Run: headless pygame with SDL's dummy video driver; simulated clock (each Clock.tick advances the game by its frame time, no real sleeping); random seed 0; keys injected as events and as key.get_pressed() state; no mouse input.
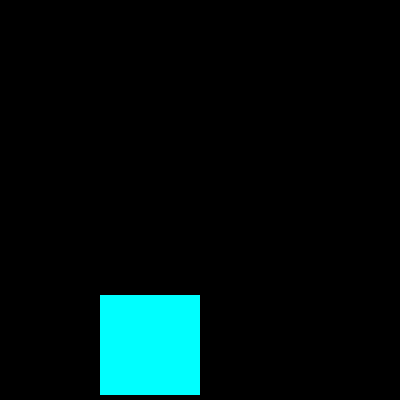
Frame 1 of 4 · flips 1–60 · no input
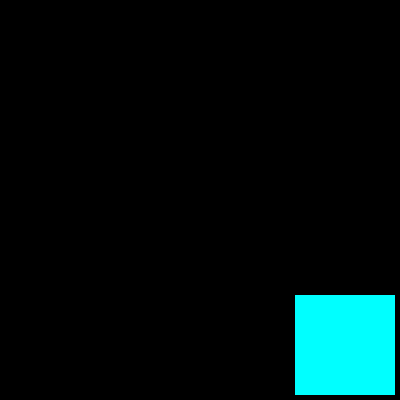
Frame 2 of 4 · flips 61–180 · tapped SPACE, RETURN · held RIGHT (→), D
Frame 3 of 4 · flips 181–300 · held DOWN (↓), S · screen unchanged from frame 2, image omitted
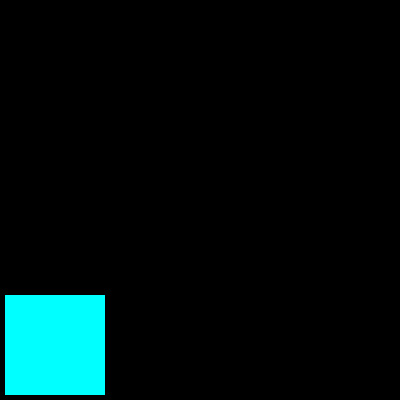
Frame 4 of 4 · flips 301–420 · held LEFT (←), A, UP (↑), W

The pygame program that drew these frames:

# 0. Стрибки
# 1. Також видалити переміщення вгору-вниз,
#     змінити початкову координату

import pygame


pygame.init()
win_width = 400
win_height = 400
win = pygame.display.set_mode((win_width, win_height))
pygame.display.set_caption("First Game")

bg_colour = (0, 0, 0) # чорний
rec_colour = (0, 255, 255)


run = True
width = 100
height = 100
x = 100
y = win_height - height - 5
speed = 5

isJump = False
jump_count = 10

while run:
    pygame.time.delay(50)
    
    for event in pygame.event.get():
        if event.type == pygame.QUIT:
            run = False
    
    keys = pygame.key.get_pressed()

    if keys[pygame.K_LEFT] and x > 5:
        x -= speed
    if keys[pygame.K_RIGHT] and x < win_width - 5 - width:
        x += speed
    if not isJump:
        if keys[pygame.K_SPACE]:
            isJump = True
    else:
        if jump_count >= -10:
            y -= jump_count
            jump_count -= 1
        else:
            isJump = False
            jump_count = 10

    rec_colour = (0, 255, 255)

    win.fill(bg_colour)
    
    pygame.draw.rect(win, rec_colour, (x, y, width, height))
    
    pygame.display.update()

pygame.quit()
